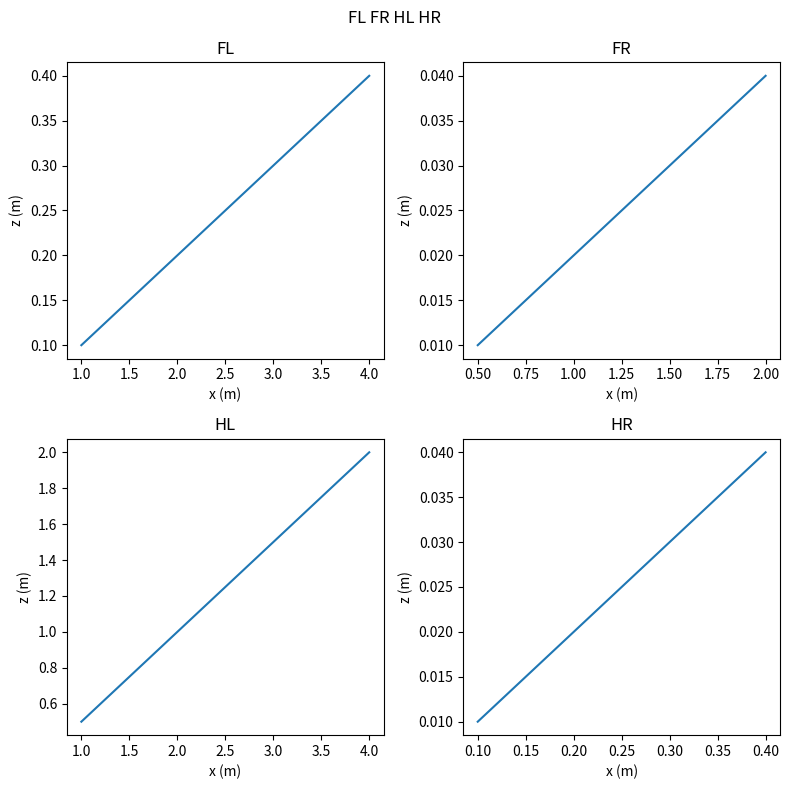

Write the Python code that produced this figure. (Note: this script raises an exception after producing the figure.)
import numpy as np
import matplotlib.pyplot as plt
##################################################### 
# PLOTS
#####################################################
# example
# fig = plt.figure()
# plt.plot(t,joint_pos[1,:], label='FR thigh')
# plt.legend()
# plt.show()

r = np.array([1, 2, 3, 4])  # Replace with actual values
dr = np.array([0.1, 0.2, 0.3, 0.4])  # Replace with actual values
theta = np.array([0.5, 1.0, 1.5, 2.0])  # Replace with actual values
dtheta = np.array([0.01, 0.02, 0.03, 0.04])  # Replace with actual values

fig, axs = plt.subplots(2, 2, figsize=(8, 8))
fig.suptitle('FL FR HL HR')

# Plot FL
axs[0, 0].plot(r, dr)
axs[0, 0].set_title('FL')
axs[0, 0].set_xlabel('x (m)')
axs[0, 0].set_ylabel('z (m)')

# Plot FR
axs[0, 1].plot(theta, dtheta)
axs[0, 1].set_title('FR')
axs[0, 1].set_xlabel('x (m)')
axs[0, 1].set_ylabel('z (m)')

# Plot HL
axs[1, 0].plot(r, theta)
axs[1, 0].set_title('HL')
axs[1, 0].set_xlabel('x (m)')
axs[1, 0].set_ylabel('z (m)')

# Plot HR
axs[1, 1].plot(dr, dtheta)
axs[1, 1].set_title('HR')
axs[1, 1].set_xlabel('x (m)')
axs[1, 1].set_ylabel('z (m)')

plt.tight_layout()
plt.show()

# time = np.array([0.5, 1.0, 1.5, 2.0])  # Replace with actual values
# r = np.array([0.01, 0.02, 0.03, 0.04])  # Replace with actual values
# theta = np.array([0.5, 1.0, 1.5, 2.0])  # Replace with actual values

fig, axs = plt.subplots(2, 1, figsize=(8, 8))
fig.suptitle('CPG Amplitudes (r) and CPG Phases (θ)')

# Top subplot: CPG Amplitudes (r)
axs[0].plot(t, r, label='FR')
axs[0].plot(t, r, label='FL')
axs[0].plot(t, r, label='HR')
axs[0].plot(t, r, label='HL')
axs[0].set_title('CPG Amplitudes (r)')
axs[0].set_xlabel('t (s)')
axs[0].set_ylabel('r amplitude')
axs[0].legend()

# Bottom subplot: CPG Phases (θ)
axs[1].plot(t, theta, label='FR')
axs[1].plot(t, theta, label='FL')
axs[1].plot(t, theta, label='HR')
axs[1].plot(t, theta, label='HL')
axs[1].set_title('CPG Phases (θ)')
axs[1].set_xlabel('Time (s)')
axs[1].set_ylabel('θ amplitude')
axs[1].legend()


plt.tight_layout()
plt.show()